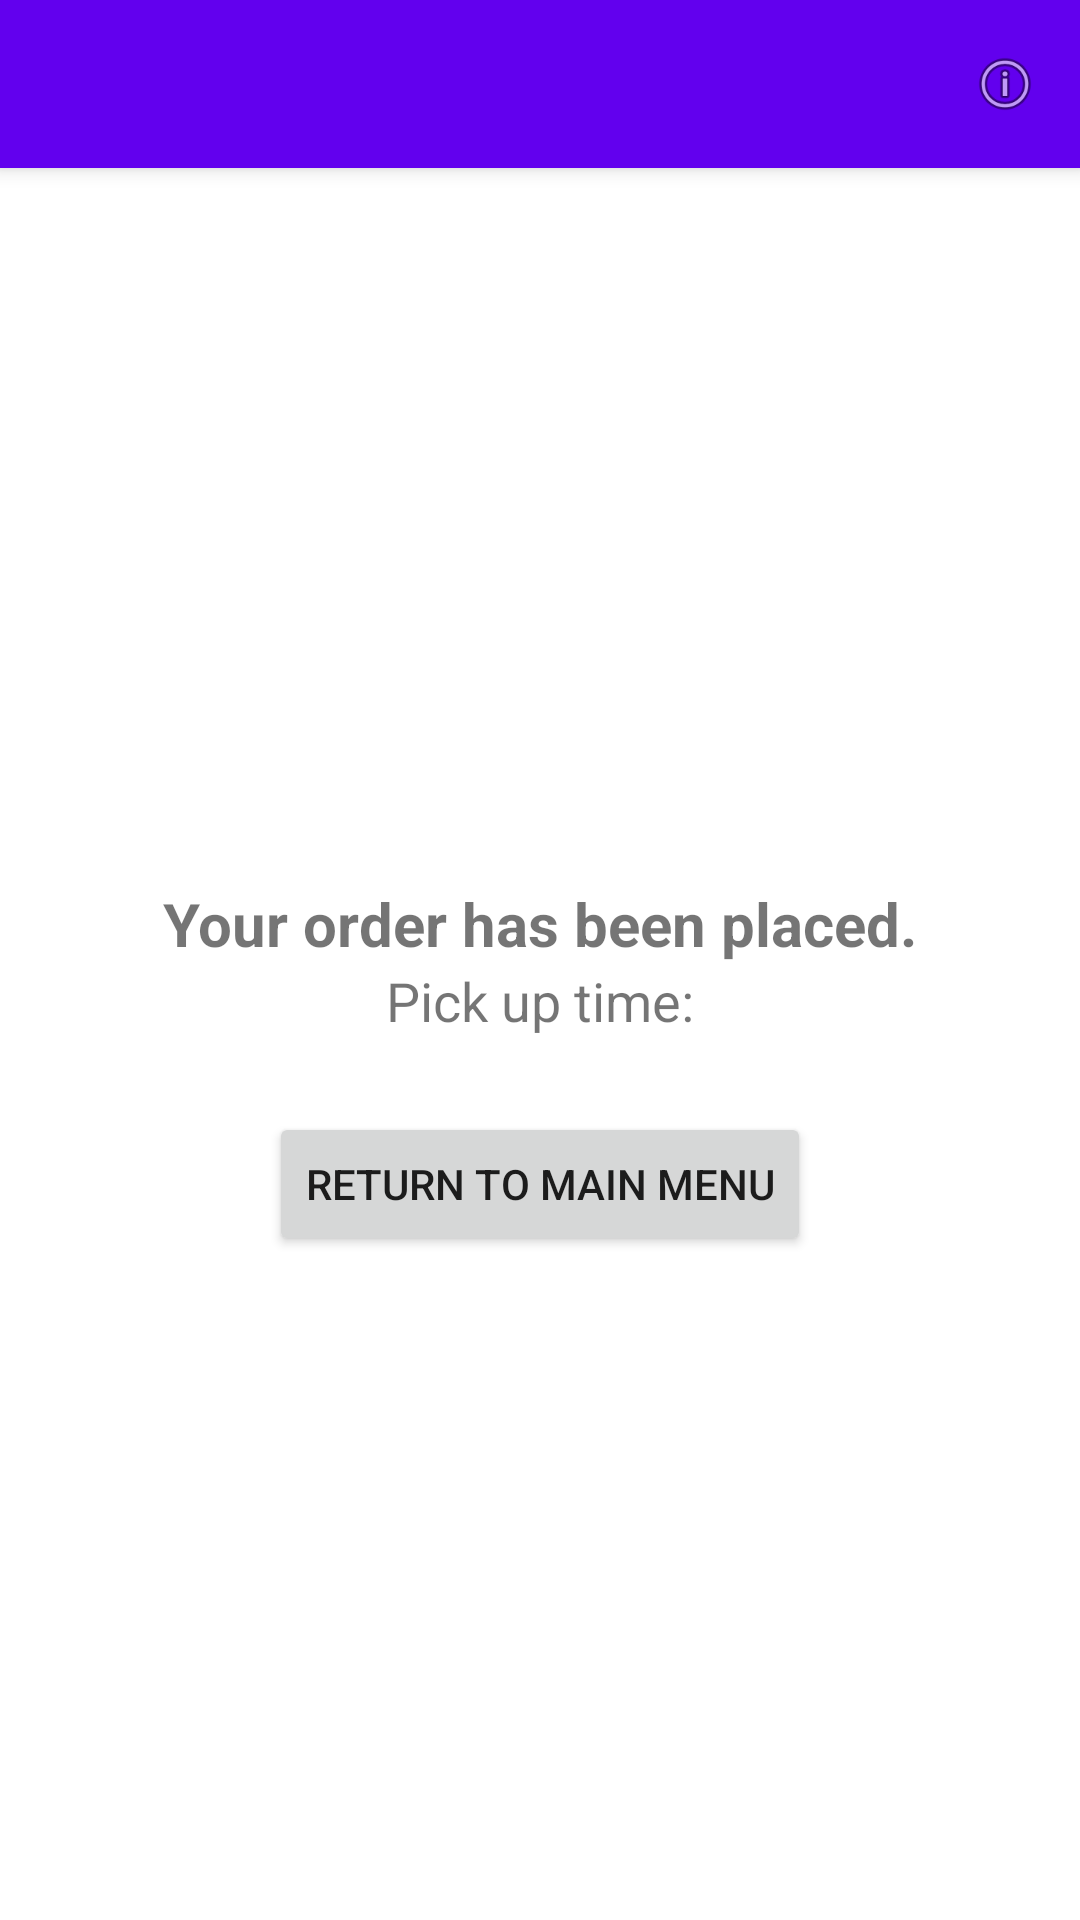

The Android layout XML behind this screen, and the referenced resources:
<!-- AndroidManifest.xml: application theme Theme.UniToEats -->
<!-- res/layout/activity_orderconfirmation.xml -->
<?xml version="1.0" encoding="utf-8"?>
<RelativeLayout xmlns:android="http://schemas.android.com/apk/res/android"
    android:layout_width="match_parent"
    android:layout_height="match_parent">

    <include
        android:id="@+id/toolbar"
        layout="@layout/toolbar"/>

    <LinearLayout
        android:id="@+id/textID"
        android:layout_width="wrap_content"
        android:layout_height="wrap_content"
        android:layout_centerInParent="true"
        android:gravity="center_horizontal"
        android:orientation="vertical">

        <TextView
            android:id="@+id/confirmationText"
            android:layout_width="wrap_content"
            android:layout_height="wrap_content"
            android:text="@string/order_placed"
            android:textSize="20sp"
            android:textStyle="bold" />

        <TextView
            android:id="@+id/pickupTimeText"
            android:layout_width="wrap_content"
            android:layout_height="wrap_content"
            android:text="@string/pickupTime"
            android:textSize="18sp" />
    </LinearLayout>

    <Button
        android:id="@+id/return_main_menu_btn"
        android:layout_width="wrap_content"
        android:layout_height="wrap_content"
        android:layout_below="@id/textID"
        android:layout_centerHorizontal="true"
        android:layout_marginTop="25dp"
        android:text="@string/return_main_menu" />
</RelativeLayout>
<!-- res/layout/toolbar.xml (included above) -->
<?xml version="1.0" encoding="utf-8"?>
<androidx.appcompat.widget.Toolbar xmlns:android="http://schemas.android.com/apk/res/android"
    android:layout_width="match_parent"
    android:layout_height="wrap_content"
    xmlns:app="http://schemas.android.com/apk/res-auto"
    android:background="@color/design_default_color_primary"
    android:elevation="4dp"
    android:theme="@style/ThemeOverlay.AppCompat.Dark.ActionBar"
    app:popupTheme="@style/ThemeOverlay.AppCompat.Light">



    <ImageView
        android:id="@+id/info"
        android:layout_width="wrap_content"
        android:layout_height="24dp"
        android:layout_gravity="end"
        android:layout_marginEnd="9dp"
        app:srcCompat="@android:drawable/ic_menu_info_details"/>
    <ImageView
        android:id="@+id/cart"
        android:layout_width="24dp"
        android:layout_height="24dp"
        android:layout_gravity="end"
        android:layout_marginEnd="9dp"
        android:visibility="gone"
        app:srcCompat="@drawable/cart"/>
    <ImageView
        android:id="@+id/orders"
        android:layout_width="24dp"
        android:layout_height="24dp"
        android:layout_gravity="end"
        android:layout_marginEnd="9dp"
        android:visibility="gone"
        app:srcCompat="@drawable/order"/>



</androidx.appcompat.widget.Toolbar>
<!-- resources referenced by this layout -->
<resources>
  <string name="order_placed">Your order has been placed.</string>
  <string name="pickupTime">Pick up time: </string>
  <string name="return_main_menu">Return to Main Menu</string>
  <style name="Theme.UniToEats" parent="Theme.MaterialComponents.DayNight.NoActionBar">
          
          <item name="colorPrimary">@color/purple_500</item>
          <item name="colorPrimaryVariant">@color/purple_700</item>
          <item name="colorOnPrimary">@color/white</item>
          
          <item name="colorSecondary">@color/teal_200</item>
          <item name="colorSecondaryVariant">@color/teal_700</item>
          <item name="colorOnSecondary">@color/black</item>
          
          <item name="android:statusBarColor" tools:targetApi="l">?attr/colorPrimaryVariant</item>
          
      </style>
  <!-- not gathered from this repository: default colours our renderer supplied (Android Studio template values) -->
  <color name="purple_500">#FF6200EE</color>
  <color name="purple_700">#FF3700B3</color>
  <color name="teal_200">#FF03DAC5</color>
  <color name="teal_700">#FF018786</color>
  <color name="black">#FF000000</color>
  <color name="white">#FFFFFFFF</color>
</resources>
